The GitHub repository cyakooo/Karapoodle contains a labelled image folder "karaage_poodle_small" with 2 categories: karaage, poodle. Examples follow, each with its label.

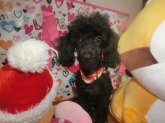
Label: poodle

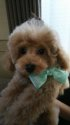
Label: poodle

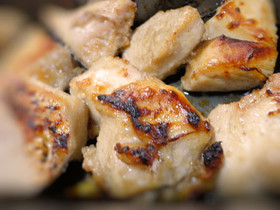
Label: karaage

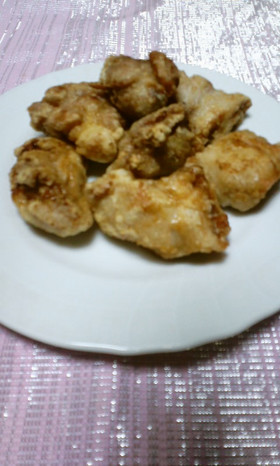
Label: karaage

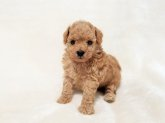
Label: poodle

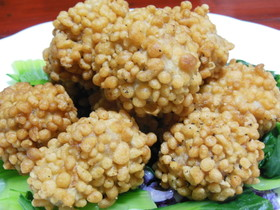
Label: karaage
